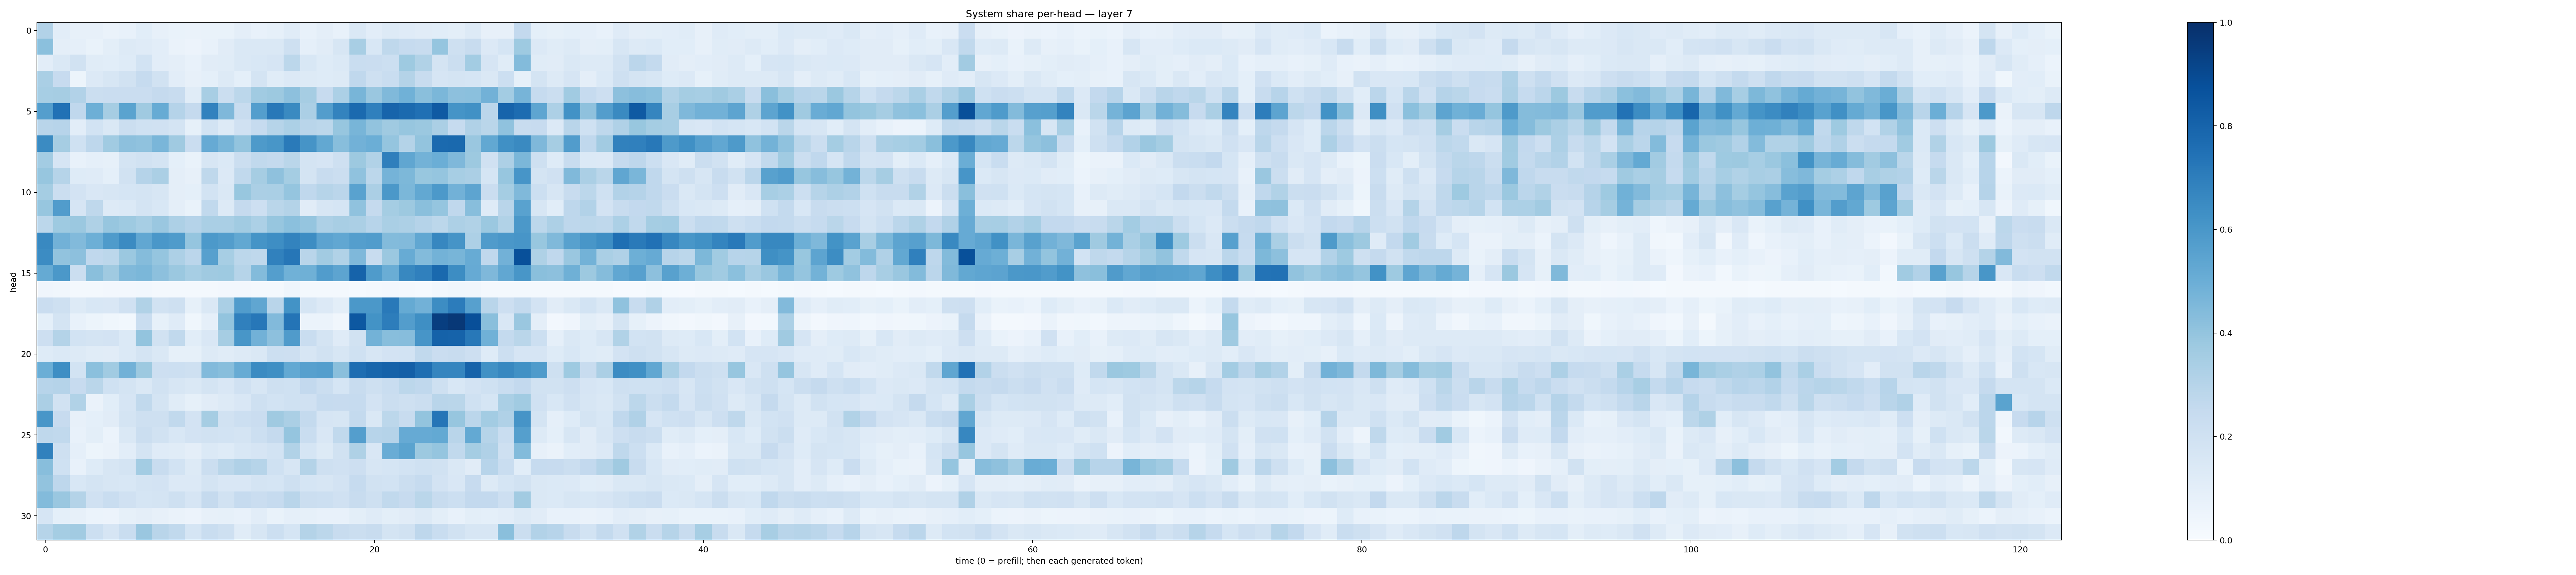

The data file committed next to this chart (first rows):
0.30977178, 0.10476059, 0.080694795, 0.0789709, 0.06573853, 0.07050258, 0.10855982, 0.07893732, 0.06886387, 0.066275604, 0.06835572, 0.06913513, 0.09731878, 0.077124625, 0.08542884, 0.11667861, 0.07707425, 0.09551413, 0.07306665, 0.14072648, 0.10428302, 0.12680064, 0.12073016, 0.11100727
0.4181, 0.09428, 0.08613, 0.06658, 0.09884, 0.1316, 0.1193, 0.1027, 0.06504, 0.05846, 0.07459, 0.1114, 0.1423, 0.1451, 0.1461, 0.2058, 0.08959, 0.112, 0.1591, 0.3433, 0.1532, 0.2699, 0.2494, 0.2391
0.1028, 0.1439, 0.1891, 0.1162, 0.1067, 0.1234, 0.1861, 0.1046, 0.0939, 0.0781, 0.1113, 0.1171, 0.1418, 0.1549, 0.165, 0.281, 0.1545, 0.1245, 0.1384, 0.2331, 0.2282, 0.2172, 0.3745, 0.3128
0.3376, 0.2436, 0.05357, 0.1332, 0.1602, 0.193, 0.2487, 0.1889, 0.1042, 0.07856, 0.09057, 0.1266, 0.09149, 0.1759, 0.1154, 0.1332, 0.1319, 0.1222, 0.1325, 0.269, 0.2043, 0.2333, 0.3068, 0.241
0.3475, 0.3479, 0.312, 0.2189, 0.2274, 0.2266, 0.2271, 0.251, 0.238, 0.1158, 0.3429, 0.2239, 0.2784, 0.3635, 0.378, 0.4174, 0.3497, 0.2434, 0.3318, 0.4661, 0.3852, 0.4472, 0.4855, 0.4228
0.5697, 0.7472, 0.2659, 0.4951, 0.3502, 0.5482, 0.3706, 0.5103, 0.3037, 0.2536, 0.6821, 0.4526, 0.2358, 0.5695, 0.722, 0.6527, 0.3341, 0.5725, 0.6791, 0.775, 0.6896, 0.7977, 0.7753, 0.7532
0.2927, 0.294, 0.1048, 0.1869, 0.1479, 0.2192, 0.2006, 0.1992, 0.1749, 0.0824, 0.1852, 0.1251, 0.1963, 0.2491, 0.297, 0.3288, 0.2924, 0.2777, 0.3925, 0.4668, 0.4045, 0.3704, 0.3921, 0.3792
0.6517, 0.3478, 0.2007, 0.2738, 0.3663, 0.4142, 0.409, 0.4638, 0.3703, 0.2281, 0.5122, 0.4651, 0.399, 0.5885, 0.6037, 0.711, 0.6125, 0.5239, 0.4265, 0.4828, 0.4994, 0.398, 0.3083, 0.4012
0.359, 0.1662, 0.07546, 0.08849, 0.08529, 0.1771, 0.19, 0.1745, 0.09156, 0.068, 0.1587, 0.1394, 0.221, 0.2622, 0.2567, 0.2871, 0.1719, 0.1674, 0.2091, 0.3762, 0.3144, 0.6926, 0.5339, 0.4803
0.3914, 0.2978, 0.1223, 0.1172, 0.09326, 0.189, 0.3021, 0.3346, 0.09748, 0.07859, 0.2707, 0.1347, 0.2625, 0.3514, 0.4107, 0.3533, 0.1779, 0.2367, 0.2248, 0.4091, 0.2804, 0.4752, 0.4557, 0.3873
0.3554, 0.222, 0.183, 0.1522, 0.1601, 0.1708, 0.1734, 0.161, 0.09536, 0.09296, 0.1845, 0.1416, 0.3891, 0.3351, 0.3362, 0.3965, 0.2674, 0.2988, 0.2819, 0.5538, 0.3339, 0.5968, 0.4596, 0.5235
0.3933, 0.5776, 0.1655, 0.2734, 0.1284, 0.1385, 0.1778, 0.1552, 0.09674, 0.06851, 0.2622, 0.1253, 0.252, 0.2124, 0.2883, 0.3062, 0.1098, 0.1619, 0.1709, 0.4096, 0.2531, 0.355, 0.376, 0.4226
0.28, 0.3725, 0.3794, 0.3205, 0.3935, 0.3721, 0.3458, 0.3865, 0.3252, 0.303, 0.3395, 0.3397, 0.3655, 0.3317, 0.3927, 0.4201, 0.3953, 0.3266, 0.3408, 0.3348, 0.2944, 0.3389, 0.3246, 0.3022
0.6574, 0.4817, 0.444, 0.4959, 0.584, 0.6485, 0.5304, 0.5984, 0.5844, 0.3962, 0.592, 0.5725, 0.5242, 0.6159, 0.6384, 0.6779, 0.6437, 0.5444, 0.5284, 0.5702, 0.5768, 0.4386, 0.4442, 0.531
0.6462, 0.4039, 0.4166, 0.2686, 0.2782, 0.3818, 0.4338, 0.3947, 0.3271, 0.2815, 0.5594, 0.3462, 0.2788, 0.271, 0.6842, 0.7296, 0.2911, 0.3625, 0.3138, 0.4501, 0.2417, 0.381, 0.5093, 0.4387
0.5185, 0.5964, 0.2233, 0.4229, 0.3687, 0.4472, 0.4603, 0.4159, 0.3826, 0.3441, 0.369, 0.3732, 0.2986, 0.4405, 0.5696, 0.4855, 0.4892, 0.5758, 0.5423, 0.8047, 0.5857, 0.5016, 0.6605, 0.6883
0.04046, 0.03261, 0.02152, 0.02171, 0.02442, 0.0245, 0.03004, 0.01784, 0.01768, 0.02222, 0.02076, 0.02411, 0.02403, 0.02076, 0.02114, 0.04569, 0.0187, 0.02141, 0.0169, 0.01552, 0.01895, 0.02632, 0.01895, 0.01538
0.227, 0.2035, 0.1274, 0.1542, 0.1519, 0.1987, 0.3136, 0.1917, 0.2058, 0.08381, 0.1476, 0.338, 0.5773, 0.5337, 0.2922, 0.6176, 0.1688, 0.1362, 0.0991, 0.5951, 0.5959, 0.7174, 0.5184, 0.4823
0.09198, 0.1724, 0.07427, 0.05317, 0.03801, 0.02941, 0.2306, 0.08373, 0.1176, 0.03729, 0.08785, 0.4, 0.6881, 0.7228, 0.4417, 0.7373, 0.05946, 0.0603, 0.03249, 0.8438, 0.6193, 0.7004, 0.5713, 0.6355
0.2137, 0.3075, 0.1874, 0.177, 0.1822, 0.1402, 0.3995, 0.1899, 0.2647, 0.1086, 0.1497, 0.35, 0.6019, 0.483, 0.4149, 0.5813, 0.231, 0.1761, 0.1199, 0.195, 0.4782, 0.427, 0.4315, 0.6069
0.1236, 0.1396, 0.13, 0.1146, 0.1096, 0.1381, 0.1721, 0.1425, 0.0854, 0.08527, 0.132, 0.1147, 0.1275, 0.1452, 0.2171, 0.213, 0.1632, 0.1936, 0.1611, 0.2014, 0.1633, 0.1823, 0.1857, 0.2628
0.4999, 0.6369, 0.1839, 0.4187, 0.3644, 0.4829, 0.3768, 0.2132, 0.2163, 0.2068, 0.442, 0.4267, 0.5104, 0.6494, 0.6339, 0.5232, 0.5613, 0.568, 0.4252, 0.7626, 0.7892, 0.8075, 0.8184, 0.7596
0.2934, 0.3035, 0.2434, 0.2854, 0.1997, 0.1721, 0.1412, 0.188, 0.1591, 0.1446, 0.177, 0.1516, 0.199, 0.1629, 0.2047, 0.2015, 0.2601, 0.2244, 0.1685, 0.2413, 0.2092, 0.2313, 0.2791, 0.2681
0.3338, 0.1877, 0.3164, 0.06372, 0.1072, 0.1667, 0.2656, 0.1782, 0.1135, 0.08228, 0.1113, 0.1274, 0.1517, 0.2041, 0.1851, 0.2007, 0.1959, 0.2467, 0.2426, 0.2464, 0.1812, 0.2204, 0.2068, 0.2233
0.6051, 0.243, 0.07858, 0.09257, 0.1107, 0.172, 0.2056, 0.205, 0.2629, 0.1805, 0.3508, 0.195, 0.2169, 0.2277, 0.3699, 0.3351, 0.255, 0.1654, 0.1586, 0.2569, 0.1443, 0.2774, 0.2415, 0.4009
0.2734, 0.2638, 0.07371, 0.1012, 0.05937, 0.1478, 0.2218, 0.1889, 0.1557, 0.1829, 0.193, 0.1849, 0.1749, 0.2164, 0.2513, 0.3981, 0.2337, 0.1523, 0.265, 0.5691, 0.2935, 0.3035, 0.5156, 0.5142
0.6863, 0.2054, 0.08738, 0.05398, 0.06407, 0.1032, 0.1721, 0.1207, 0.116, 0.09502, 0.1388, 0.125, 0.1528, 0.1667, 0.1855, 0.316, 0.1701, 0.1262, 0.1884, 0.3207, 0.1487, 0.5064, 0.5506, 0.3751
0.4273, 0.2009, 0.07389, 0.1214, 0.1589, 0.1768, 0.3576, 0.2375, 0.185, 0.1301, 0.2197, 0.2857, 0.3169, 0.2992, 0.1993, 0.1589, 0.3053, 0.2067, 0.1971, 0.2139, 0.1565, 0.1701, 0.1842, 0.2009
0.4054, 0.2745, 0.1525, 0.1729, 0.1591, 0.1526, 0.1757, 0.1824, 0.1333, 0.1341, 0.1751, 0.1504, 0.1495, 0.1721, 0.1696, 0.204, 0.1704, 0.1599, 0.18, 0.2499, 0.1935, 0.1868, 0.2214, 0.2497
0.4378, 0.3861, 0.3062, 0.1979, 0.2314, 0.1969, 0.1707, 0.1726, 0.2034, 0.1663, 0.2538, 0.1895, 0.2482, 0.2272, 0.2487, 0.292, 0.2233, 0.2157, 0.1963, 0.2377, 0.2095, 0.2644, 0.2449, 0.2853
0.1656, 0.09241, 0.08082, 0.06116, 0.05769, 0.08281, 0.0964, 0.07909, 0.06424, 0.05486, 0.07911, 0.08518, 0.07463, 0.1018, 0.06788, 0.08707, 0.08292, 0.07505, 0.0763, 0.09982, 0.1192, 0.09977, 0.1114, 0.1303
0.2976, 0.3521, 0.3615, 0.2164, 0.1676, 0.232, 0.3854, 0.2919, 0.2638, 0.1686, 0.2336, 0.2073, 0.1165, 0.1601, 0.2172, 0.169, 0.3057, 0.2792, 0.2368, 0.2236, 0.2398, 0.1726, 0.1935, 0.276
